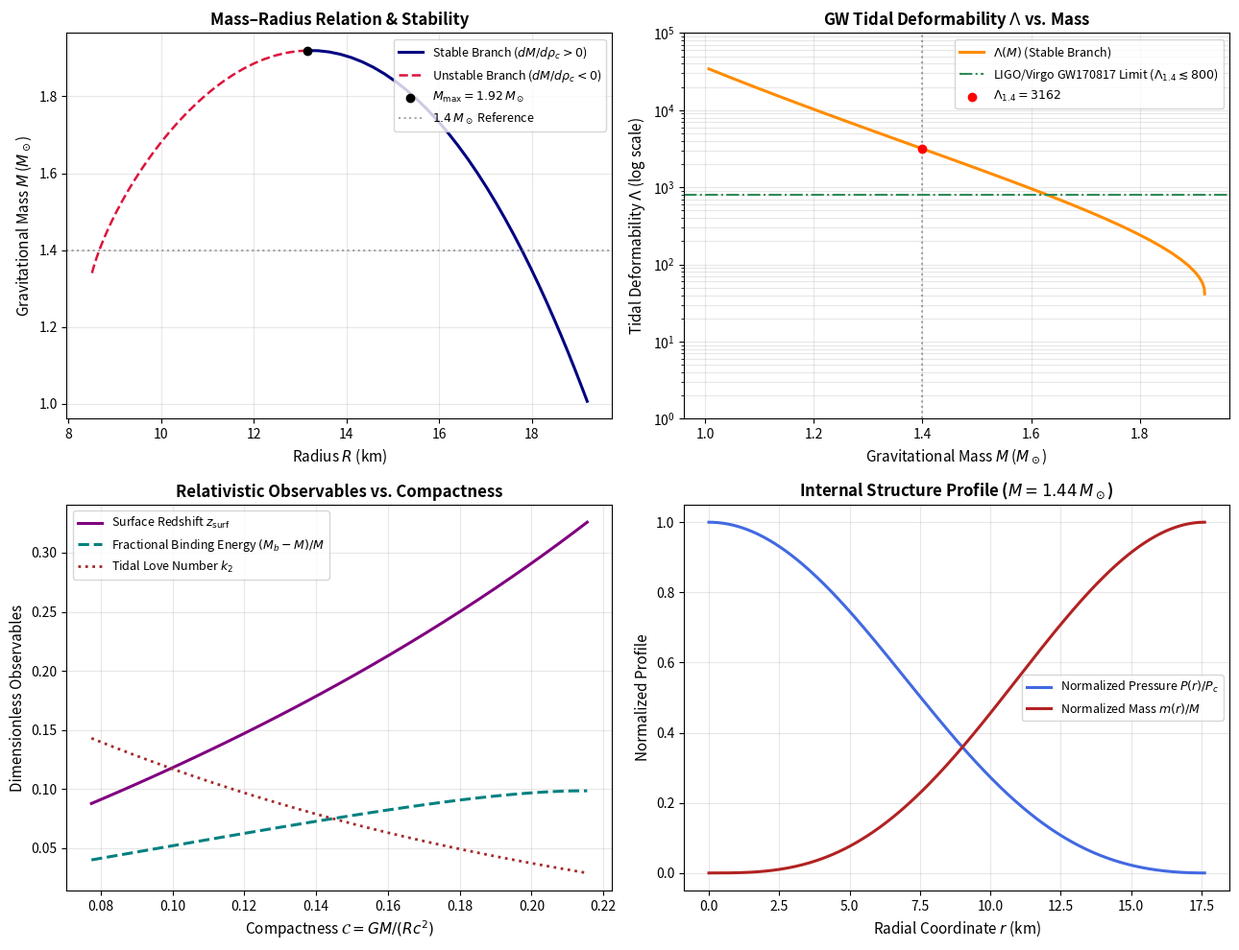

This figure's Python source:
import numpy as np
import matplotlib.pyplot as plt
from scipy.integrate import solve_ivp

# =============================================================================
# Physical Constants (SI Units)
# =============================================================================
G = 6.67430e-11          # Gravitational constant [m^3 kg^-1 s^-2]
c = 299792458.0          # Speed of light [m s^-1]
M_SUN = 1.98847e30       # Solar mass [kg]

# =============================================================================
# Equation of State (Polytropic EOS: P = K * rho^Gamma)
# =============================================================================
K = 2.0e-2               # Polytropic constant [SI units for Gamma=2]
GAMMA = 2.0              # Adiabatic index


def density_from_pressure(P):
    """Rest-mass density rho [kg/m^3] from pressure P [Pa]."""
    if P <= 0.0:
        return 0.0
    return (P / K) ** (1.0 / GAMMA)


def energy_density(P):
    """Total energy density epsilon [J/m^3] from pressure P [Pa]."""
    if P <= 0.0:
        return 0.0
    rho = density_from_pressure(P)
    return rho * c**2 + P / (GAMMA - 1.0)


def sound_speed_squared(P):
    """
    Squared speed of sound (c_s / c)^2 = dP / d(epsilon).
    Used to check the relativistic causality condition (c_s <= c)
    and required for the tidal perturbation equation.
    """
    if P <= 0.0:
        return 0.0
    rho = density_from_pressure(P)
    # d(epsilon)/dP = (c^2 / (GAMMA * K)) * P^(1/GAMMA - 1) + 1/(GAMMA - 1)
    deps_dP = (c**2 * rho) / (GAMMA * P) + 1.0 / (GAMMA - 1.0)
    return 1.0 / deps_dP


# =============================================================================
# Coupled Relativistic Structure & Tidal Perturbation Equations (TOV + Love)
# =============================================================================
def tov_tidal_equations(r, state):
    """
    Coupled ODE system for:
    state[0] = m     : Enclosed gravitational mass [kg]
    state[1] = P     : Pressure [Pa]
    state[2] = m_b   : Enclosed baryonic (rest) mass [kg]
    state[3] = phi   : Metric potential Phi (where g_tt = -e^(2*Phi)) [dimensionless]
    state[4] = y_tid : Relativistic logarithmic derivative of quadrupole
                       metric perturbation H(r), i.e., y = r * H'(r) / H(r)
    """
    m, P, m_b, phi, y_tid = state

    if P <= 0.0:
        return [0.0, 0.0, 0.0, 0.0, 0.0]

    rho = density_from_pressure(P)
    eps = energy_density(P)
    cs2 = sound_speed_squared(P)  # (c_s / c)^2

    # Relativistic compactness parameter at radius r: u = 2Gm / (r c^2)
    u = 2.0 * G * m / (r * c**2)
    if u >= 1.0:
        return [0.0, 0.0, 0.0, 0.0, 0.0]

    e_lambda = 1.0 / (1.0 - u)  # Metric component g_rr = e^(2*Lambda)

    # 1. Gravitational Mass Equation: dm/dr
    dm_dr = 4.0 * np.pi * r**2 * eps / c**2

    # 2. Metric Potential Equation: dPhi/dr
    dphi_dr = (G * (m + 4.0 * np.pi * r**3 * P / c**2)) / (c**2 * r**2 * (1.0 - u))

    # 3. Hydrostatic Equilibrium (TOV) Equation: dP/dr
    dP_dr = -(eps + P) * dphi_dr

    # 4. Baryonic Mass Equation: dm_b/dr
    dm_b_dr = 4.0 * np.pi * r**2 * rho * np.sqrt(e_lambda)

    # 5. Tidal Perturbation Equation: dy/dr (Hinderer 2008 / Damour & Nagar 2009)
    # Describes quadrupolar (l=2) static tidal field perturbations for GW signals
    term_F = 1.0 - (4.0 * np.pi * G * r**2 / c**4) * (eps - P)
    F_r = e_lambda * term_F

    term_Q1 = (4.0 * np.pi * G * r**2 / c**4) * (
        5.0 * eps + 9.0 * P + (eps + P) / cs2
    )
    Q_r = e_lambda * (term_Q1 - 6.0) - 4.0 * (r * dphi_dr) ** 2

    dy_dr = -(y_tid**2 + y_tid * F_r + Q_r) / r

    return [dm_dr, dP_dr, dm_b_dr, dphi_dr, dy_dr]


# =============================================================================
# Surface Event Detection
# =============================================================================
def surface_event(r, state):
    """Stop integration when pressure drops to a negligible surface threshold."""
    return state[1] - 1.0e15  # Cut-off at P = 10^15 Pa to prevent stiffness at P -> 0


surface_event.terminal = True
surface_event.direction = -1


# =============================================================================
# Tidal Love Number (k2) and Deformability (Lambda) Calculator
# =============================================================================
def compute_tidal_parameters(C, y_R):
    """
    Computes the second-order quadrupolar Love number k2 and dimensionless
    tidal deformability Lambda from compactness C = G*M/(R*c^2) and surface y(R).
    Reference: Hinderer, T., ApJ 677, 1216 (2008).
    """
    if C <= 0.0 or C >= 0.5:
        return 0.0, 0.0

    num = (8.0 / 5.0) * (C**5) * ((1.0 - 2.0 * C) ** 2) * (
        2.0 + 2.0 * C * (y_R - 1.0) - y_R
    )

    term1 = 2.0 * C * (
        6.0 - 3.0 * y_R + 3.0 * C * (5.0 * y_R - 8.0)
    )
    term2 = 4.0 * (C**3) * (
        13.0 - 11.0 * y_R + C * (3.0 * y_R - 2.0) + 2.0 * (C**2) * (1.0 + y_R)
    )
    term3 = 3.0 * ((1.0 - 2.0 * C) ** 2) * (
        2.0 - y_R + 2.0 * C * (y_R - 1.0)
    ) * np.log(1.0 - 2.0 * C)

    den = term1 + term2 + term3

    k2 = num / den
    # Dimensionless tidal deformability: Lambda = (2/3) * k2 * C^(-5)
    Lambda = (2.0 / 3.0) * k2 / (C**5)

    return k2, Lambda


# =============================================================================
# Single Star Integration
# =============================================================================
def solve_star(central_pressure):
    """Integrates the coupled TOV + Tidal equations for a given central pressure."""
    r_start = 1.0        # Start at r = 1 m to avoid coordinate singularity at r = 0
    r_end = 100000.0     # Max integration domain: 100 km

    rho_c = density_from_pressure(central_pressure)
    eps_c = energy_density(central_pressure)

    # Small-radius Taylor expansion for initial conditions near r -> 0
    m0 = (4.0 / 3.0) * np.pi * (r_start**3) * (eps_c / c**2)
    P0 = central_pressure
    mb0 = (4.0 / 3.0) * np.pi * (r_start**3) * rho_c
    phi0 = 0.0           # Arbitrary integration constant; shifted at surface later
    y0 = 2.0             # Regularity condition at center for l=2 perturbation

    initial_state = [m0, P0, mb0, phi0, y0]

    sol = solve_ivp(
        tov_tidal_equations,
        (r_start, r_end),
        initial_state,
        method="RK45",
        events=surface_event,
        max_step=50.0,
        rtol=1e-8,
        atol=[1e10, 1e20, 1e10, 1e-10, 1e-8],
    )

    return sol


# =============================================================================
# Stellar Sequence Simulation & Post-Processing
# =============================================================================
if __name__ == "__main__":
    central_pressures = np.logspace(33.0, 36.2, 60)

    results = {
        "Pc": [],
        "rho_c": [],
        "R_km": [],
        "M_sun": [],
        "Mb_sun": [],
        "C": [],
        "z_surf": [],
        "k2": [],
        "Lambda": [],
        "cs_c_max": [],
    }

    sample_star_sol = None
    target_mass_for_profile = 1.4  # Save internal profile of a ~1.4 M_sun star

    for Pc in central_pressures:
        sol = solve_star(Pc)

        if len(sol.t_events[0]) == 0:
            continue

        R = sol.t[-1]
        M = sol.y[0, -1]
        Mb = sol.y[2, -1]
        y_R = sol.y[4, -1]

        # Dimensionless compactness C = GM / (Rc^2)
        C = G * M / (R * c**2)
        if C >= 0.49:
            continue

        # Surface gravitational redshift: z = (1 - 2C)^(-1/2) - 1
        z_surf = (1.0 - 2.0 * C) ** (-0.5) - 1.0

        # Tidal Love number k2 and dimensionless tidal deformability Lambda
        k2, Lambda = compute_tidal_parameters(C, y_R)

        # Central speed of sound (c_s / c)
        cs_c = np.sqrt(sound_speed_squared(Pc))

        results["Pc"].append(Pc)
        results["rho_c"].append(density_from_pressure(Pc))
        results["R_km"].append(R / 1000.0)
        results["M_sun"].append(M / M_SUN)
        results["Mb_sun"].append(Mb / M_SUN)
        results["C"].append(C)
        results["z_surf"].append(z_surf)
        results["k2"].append(k2)
        results["Lambda"].append(Lambda)
        results["cs_c_max"].append(cs_c)

        # Pick a representative star near 1.4 M_sun for internal profile plotting
        if sample_star_sol is None and (M / M_SUN) >= target_mass_for_profile:
            sample_star_sol = sol

    # Convert lists to NumPy arrays
    for key in results:
        results[key] = np.array(results[key])

    # Identify Maximum Mass (TOV Limit) and stability boundary (dM/d(rho_c) > 0)
    idx_max = np.argmax(results["M_sun"])
    M_max = results["M_sun"][idx_max]
    R_max = results["R_km"][idx_max]

    # Interpolate canonical 1.4 M_sun neutron star properties (on the stable branch)
    stable_slice = slice(0, idx_max + 1)
    M_stable = results["M_sun"][stable_slice]
    R_14 = np.interp(1.4, M_stable, results["R_km"][stable_slice])
    Lambda_14 = np.interp(1.4, M_stable, results["Lambda"][stable_slice])
    k2_14 = np.interp(1.4, M_stable, results["k2"][stable_slice])
    z_14 = np.interp(1.4, M_stable, results["z_surf"][stable_slice])

    # =========================================================================
    # Console Summary Output
    # =========================================================================
    print("=" * 60)
    print("   RELATIVISTIC NEUTRON STAR & GRAVITATIONAL WAVE SOLVER")
    print("=" * 60)
    print(f"Computed Models         : {len(results['M_sun'])} stars")
    print(f"Maximum Stable Mass     : {M_max:.3f} M_sun (at R = {R_max:.2f} km)")
    print("-" * 60)
    print("Canonical 1.4 M_sun Neutron Star Observables (GW170817 ref):")
    print(f"  Radius (R_1.4)        : {R_14:.2f} km")
    print(f"  Love Number (k2)      : {k2_14:.4f}")
    print(f"  Tidal Deformability   : Lambda_1.4 = {Lambda_14:.1f}")
    print(f"  Surface Redshift (z)  : {z_14:.3f}")
    print("=" * 60)

    # =========================================================================
    # Multi-Panel Publication Quality Plots
    # =========================================================================
    fig, axes = plt.subplots(2, 2, figsize=(13, 10))
    plt.subplots_adjust(hspace=0.3, wspace=0.25)

    # 1. Mass-Radius Relation (Stable vs Unstable Branches)
    ax1 = axes[0, 0]
    ax1.plot(
        results["R_km"][: idx_max + 1],
        results["M_sun"][: idx_max + 1],
        color="navy",
        lw=2.2,
        label="Stable Branch ($dM/d\\rho_c > 0$)",
    )
    ax1.plot(
        results["R_km"][idx_max:],
        results["M_sun"][idx_max:],
        color="crimson",
        ls="--",
        lw=1.8,
        label="Unstable Branch ($dM/d\\rho_c < 0$)",
    )
    ax1.scatter(
        [R_max],
        [M_max],
        color="black",
        zorder=5,
        label=f"$M_{{\\rm max}} = {M_max:.2f}\\,M_\\odot$",
    )
    ax1.axhline(1.4, color="gray", ls=":", alpha=0.7, label="$1.4\\,M_\\odot$ Reference")
    ax1.set_xlabel("Radius $R$ (km)", fontsize=11)
    ax1.set_ylabel("Gravitational Mass $M$ ($M_\\odot$)", fontsize=11)
    ax1.set_title("Mass–Radius Relation & Stability", fontsize=12, fontweight="bold")
    ax1.legend(loc="upper right", fontsize=9)
    ax1.grid(True, alpha=0.3)

    # 2. Dimensionless Tidal Deformability (Lambda vs Mass - GW Observable)
    ax2 = axes[0, 1]
    ax2.plot(
        results["M_sun"][: idx_max + 1],
        results["Lambda"][: idx_max + 1],
        color="darkorange",
        lw=2.2,
        label="$\\Lambda(M)$ (Stable Branch)",
    )
    ax2.axvline(1.4, color="gray", ls=":", alpha=0.7)
    ax2.axhline(
        800,
        color="seagreen",
        ls="-.",
        lw=1.5,
        label="LIGO/Virgo GW170817 Limit ($\\Lambda_{1.4} \\lesssim 800$)",
    )
    ax2.scatter([1.4], [Lambda_14], color="red", zorder=5, label=f"$\\Lambda_{{1.4}} = {Lambda_14:.0f}$")
    ax2.set_yscale("log")
    ax2.set_ylim(1, 1e5)
    ax2.set_xlabel("Gravitational Mass $M$ ($M_\\odot$)", fontsize=11)
    ax2.set_ylabel("Tidal Deformability $\\Lambda$ (log scale)", fontsize=11)
    ax2.set_title("GW Tidal Deformability $\\Lambda$ vs. Mass", fontsize=12, fontweight="bold")
    ax2.legend(loc="upper right", fontsize=9)
    ax2.grid(True, which="both", alpha=0.3)

    # 3. Gravitational vs Baryonic Mass & Redshift
    ax3 = axes[1, 0]
    binding_energy = (results["Mb_sun"][: idx_max + 1] - results["M_sun"][: idx_max + 1]) / results["M_sun"][: idx_max + 1]
    ax3.plot(
        results["C"][: idx_max + 1],
        results["z_surf"][: idx_max + 1],
        color="purple",
        lw=2.2,
        label="Surface Redshift $z_{\\rm surf}$",
    )
    ax3.plot(
        results["C"][: idx_max + 1],
        binding_energy,
        color="teal",
        lw=2.2,
        ls="--",
        label="Fractional Binding Energy $(M_b - M)/M$",
    )
    ax3.plot(
        results["C"][: idx_max + 1],
        results["k2"][: idx_max + 1],
        color="brown",
        lw=2.0,
        ls=":",
        label="Tidal Love Number $k_2$",
    )
    ax3.set_xlabel("Compactness $\\mathcal{C} = GM / (Rc^2)$", fontsize=11)
    ax3.set_ylabel("Dimensionless Observables", fontsize=11)
    ax3.set_title("Relativistic Observables vs. Compactness", fontsize=12, fontweight="bold")
    ax3.legend(loc="upper left", fontsize=9)
    ax3.grid(True, alpha=0.3)

    # 4. Internal Structure Profile for a Representative Star
    ax4 = axes[1, 1]
    if sample_star_sol is not None:
        r_prof = sample_star_sol.t / 1000.0
        m_prof = sample_star_sol.y[0] / sample_star_sol.y[0, -1]
        P_prof = sample_star_sol.y[1] / sample_star_sol.y[1, 0]
        M_sample = sample_star_sol.y[0, -1] / M_SUN

        ax4.plot(r_prof, P_prof, color="royalblue", lw=2.2, label="Normalized Pressure $P(r)/P_c$")
        ax4.plot(r_prof, m_prof, color="firebrick", lw=2.2, label="Normalized Mass $m(r)/M$")
        ax4.set_xlabel("Radial Coordinate $r$ (km)", fontsize=11)
        ax4.set_ylabel("Normalized Profile", fontsize=11)
        ax4.set_title(
            f"Internal Structure Profile ($M = {M_sample:.2f}\\,M_\\odot$)",
            fontsize=12,
            fontweight="bold",
        )
        ax4.legend(loc="center right", fontsize=9)
        ax4.grid(True, alpha=0.3)

    plt.tight_layout()
    plt.savefig("tov_gw_analysis.png", dpi=300)
    plt.show()
